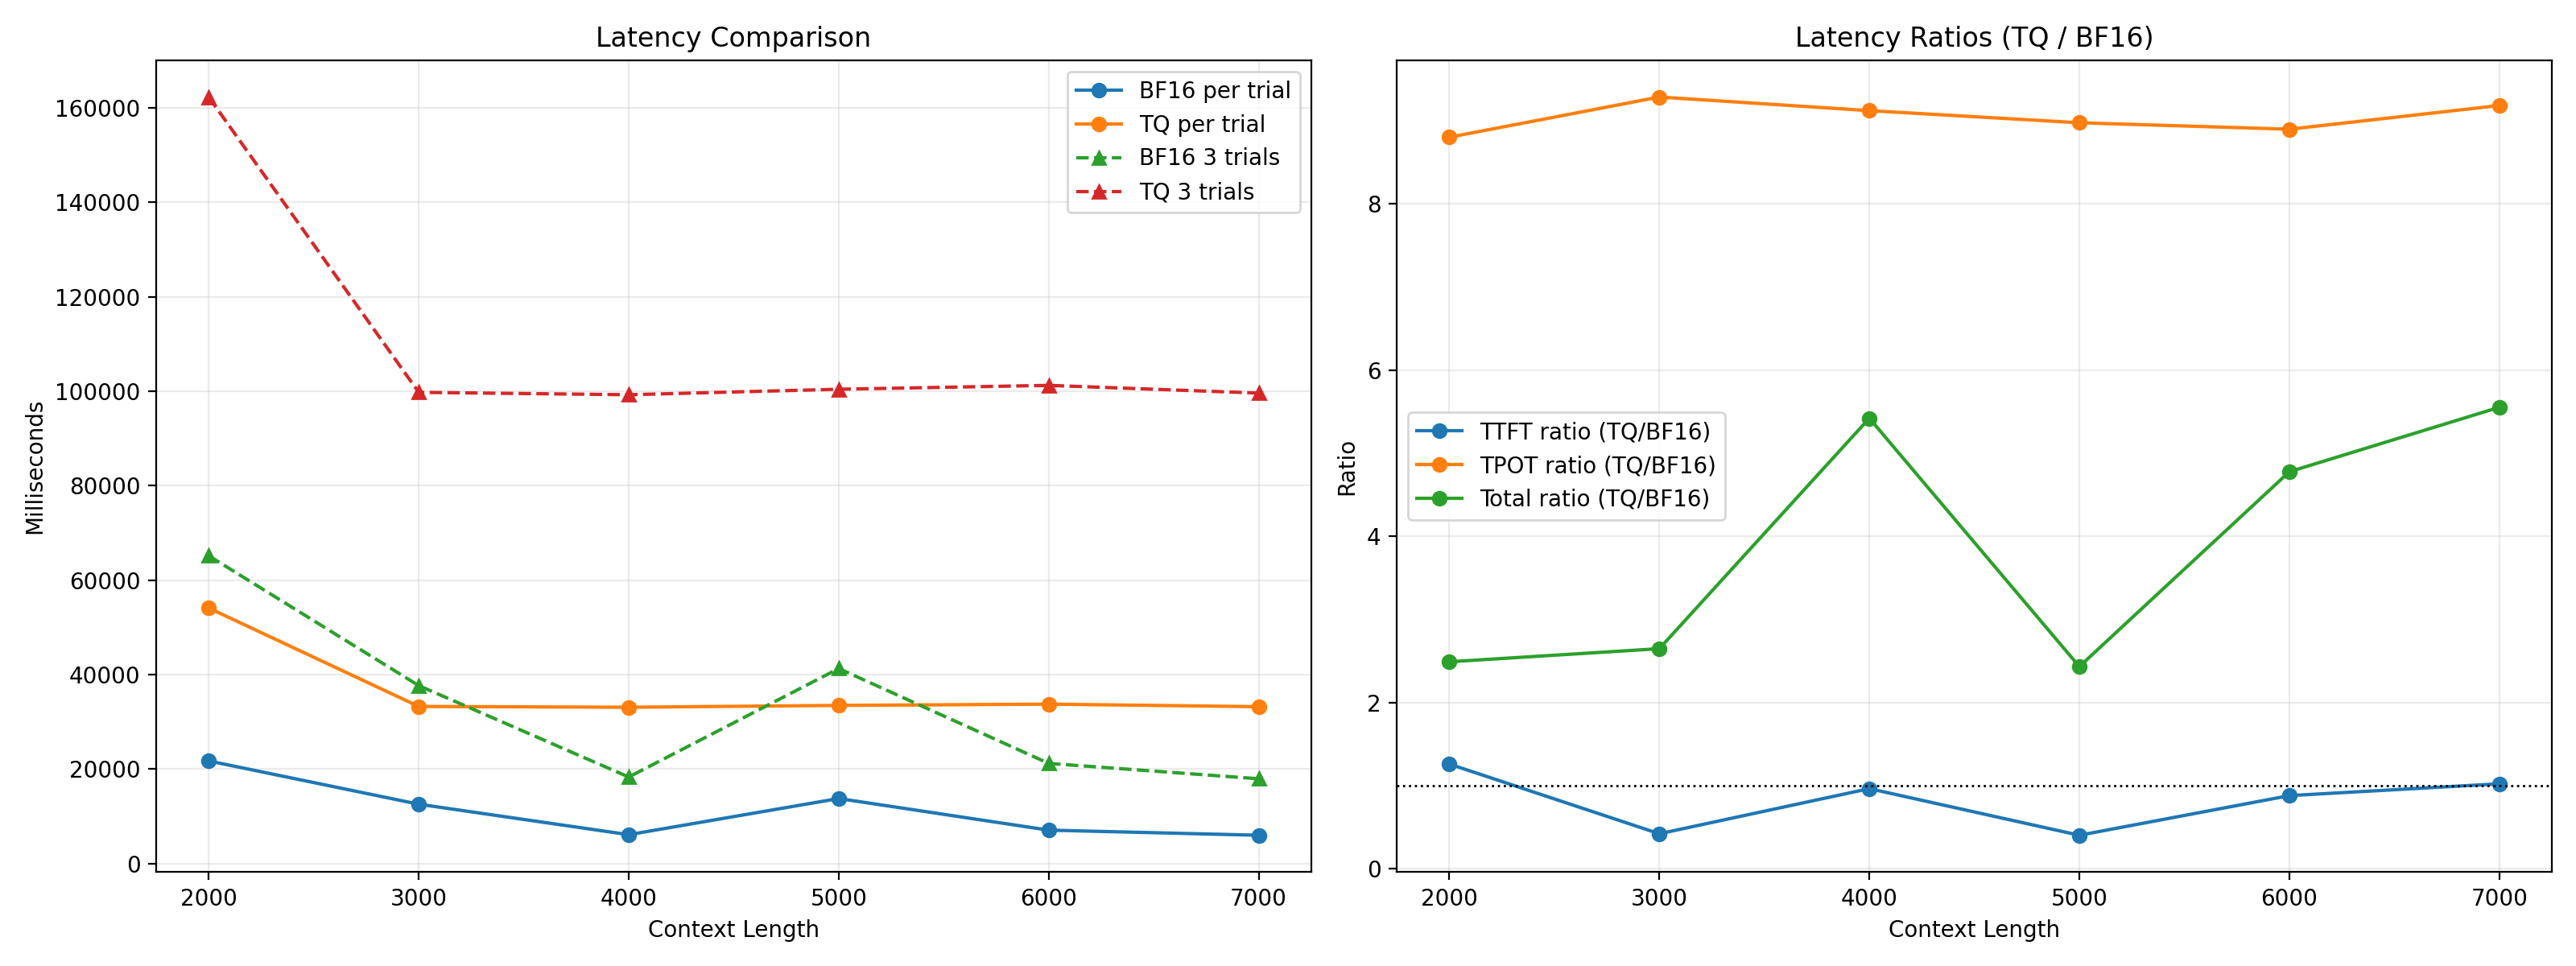

The data file committed next to this chart (first rows):
Context_length, BF16_per_trial_ms, BF16_3_trials_ms, TQ_per_trial_ms, TQ_3_trials_ms, TTFT_TQ_over_BF16, TPOT_TQ_over_BF16, Total_Time_TQ_over_BF16
2000, 21715, 65146, 54088, 162264, 1.26, 8.8, 2.491
3000, 12555, 37664, 33249, 99746, 0.4219, 9.284, 2.648
4000, 6103, 18308, 33079, 99238, 0.9647, 9.12, 5.421
5000, 13757, 41272, 33468, 100403, 0.4039, 8.974, 2.433
6000, 7063, 21190, 33740, 101219, 0.8806, 8.897, 4.777
7000, 5979, 17937, 33196, 99589, 1.023, 9.182, 5.552
